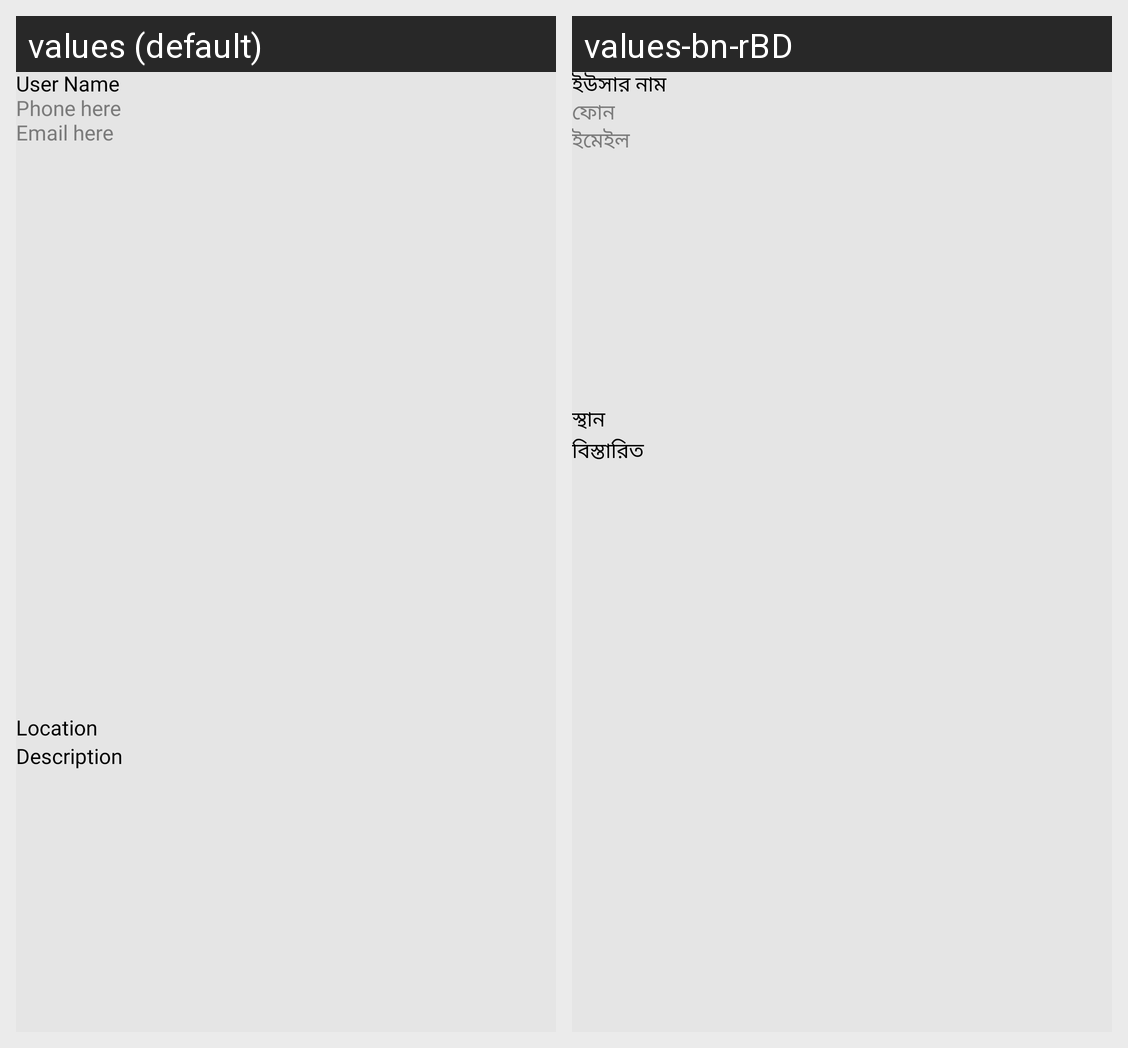

Locale-by-locale string values for the Android screen shown in this grid:
Android screen res/layout/activity_complain_with_identity.xml rendered under 2 locales, left to right: values (default), values-bn-rBD. Device: Nexus 5 (rendered at 1080×1920; each locale shown at half size, 540×960, under a caption strip naming it); theme Theme.Plant.
Strings drawn on this screen, with the default value and each locale's value (text and hints the layout hard-codes, and strings that could not be matched under every locale, appear in the picture but are not listed):

user_name
  values: User Name
  values-bn-rBD: ইউসার নাম

phone_here
  values: Phone here
  values-bn-rBD: ফোন

email_here
  values: Email here
  values-bn-rBD: ইমেইল

location
  values: Location
  values-bn-rBD: স্থান

description
  values: Description
  values-bn-rBD: বিস্তারিত
